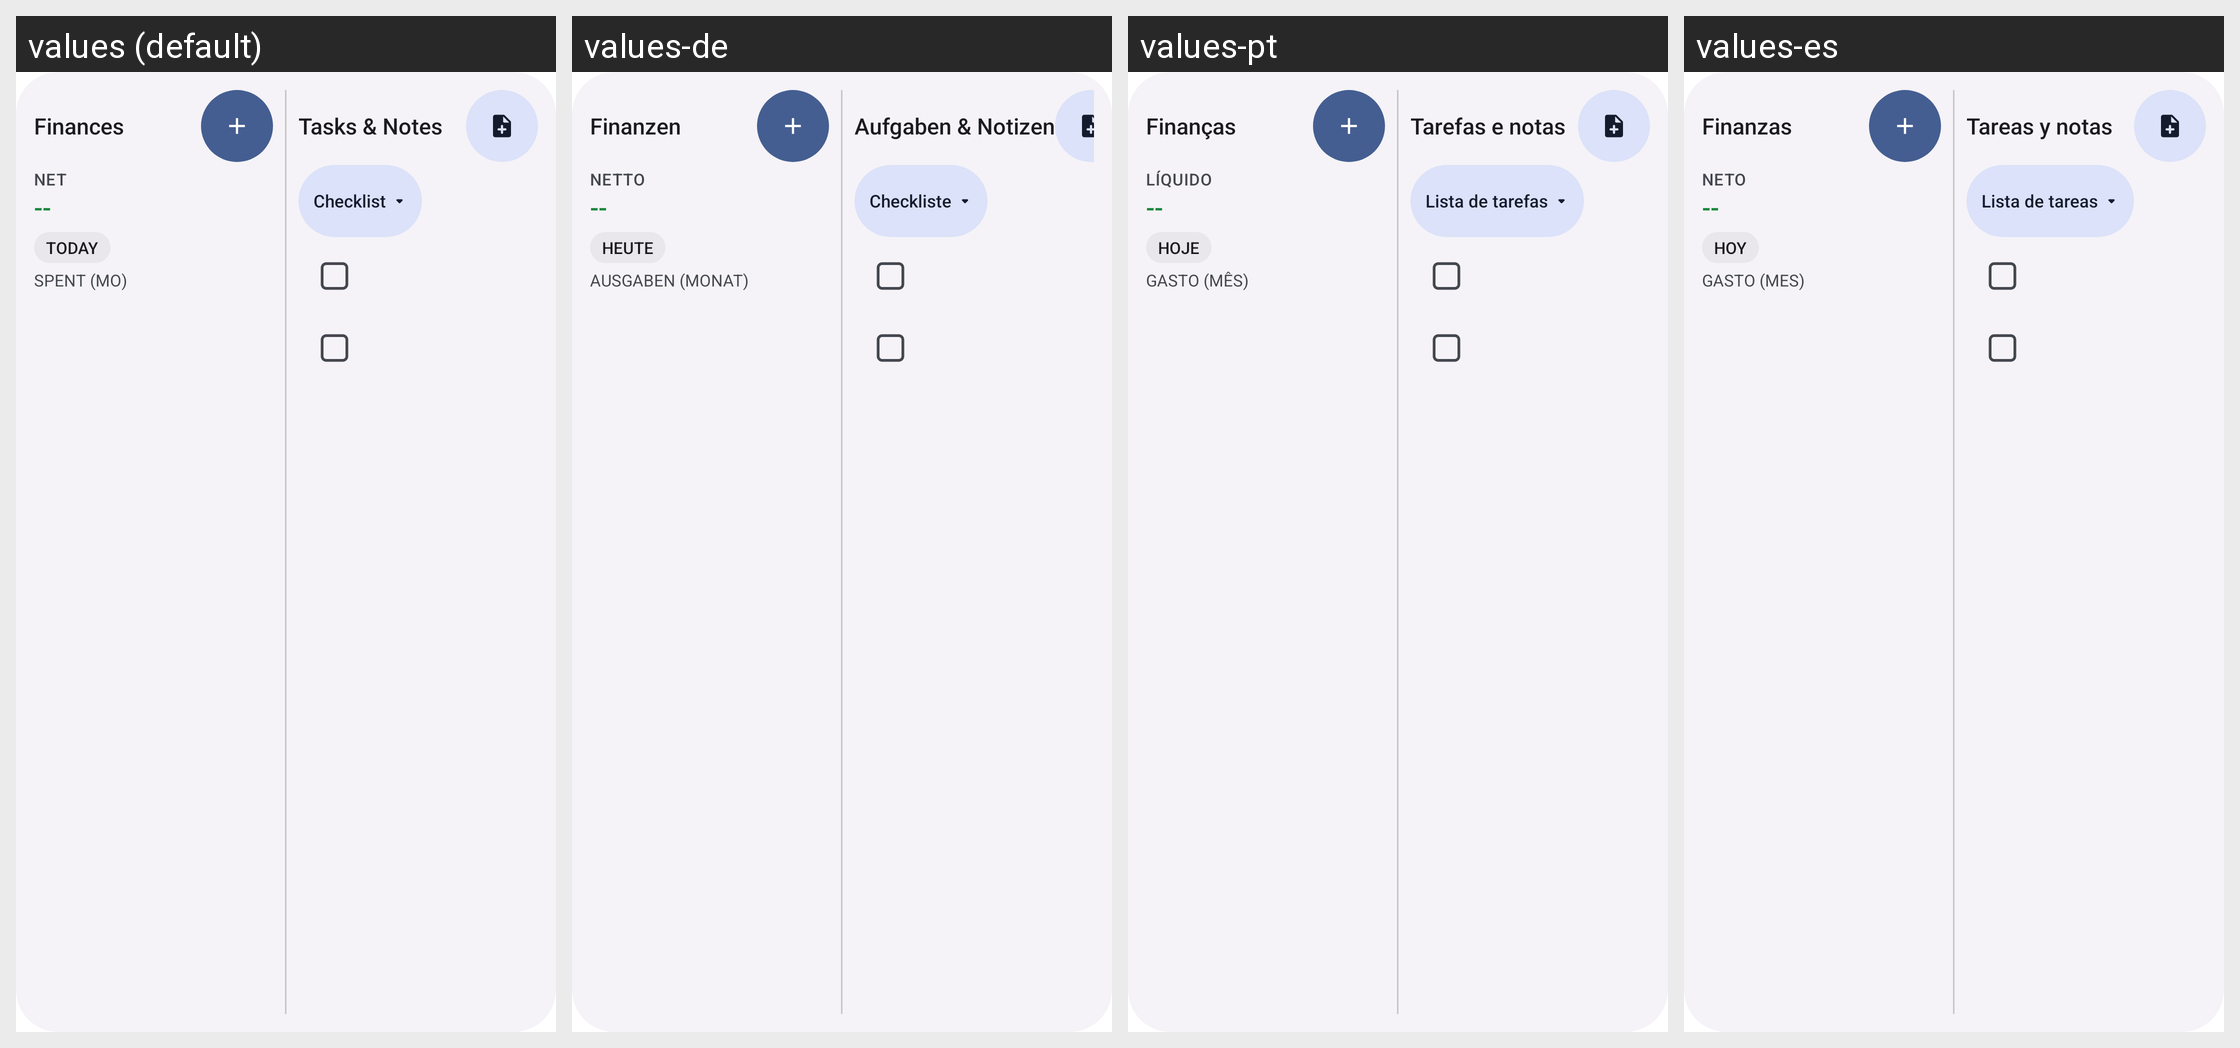

This grid shows one Android layout under several languages. Give, for every string resource on the screen, its name, the default text and each shown locale's text.
Android screen res/layout/unified_widget_layout.xml rendered under 4 locales, left to right: values (default), values-de, values-pt, values-es. Device: Nexus 5 (rendered at 1080×1920; each locale shown at half size, 540×960, under a caption strip naming it); theme Theme.MaterialComponents.DayNight.NoActionBar.
Other locales in the repository, not shown: values-fr, values-ru, values-ta, values-zh.
Strings drawn on this screen, with the default value and each locale's value (text and hints the layout hard-codes, and strings that could not be matched under every locale, appear in the picture but are not listed):

widget_finance_label
  values: Finances
  values-de: Finanzen
  values-pt: Finanças
  values-es: Finanzas

widget_net_label
  values: NET
  values-de: NETTO
  values-pt: LÍQUIDO
  values-es: NETO

widget_today_label
  values: TODAY
  values-de: HEUTE
  values-pt: HOJE
  values-es: HOY

widget_spent_month_label
  values: SPENT (MO)
  values-de: AUSGABEN (MONAT)
  values-pt: GASTO (MÊS)
  values-es: GASTO (MES)

widget_todo_label
  values: Tasks & Notes
  values-de: Aufgaben & Notizen
  values-pt: Tarefas e notas
  values-es: Tareas y notas

widget_checklist_fallback
  values: Checklist
  values-de: Checkliste
  values-pt: Lista de tarefas
  values-es: Lista de tareas
